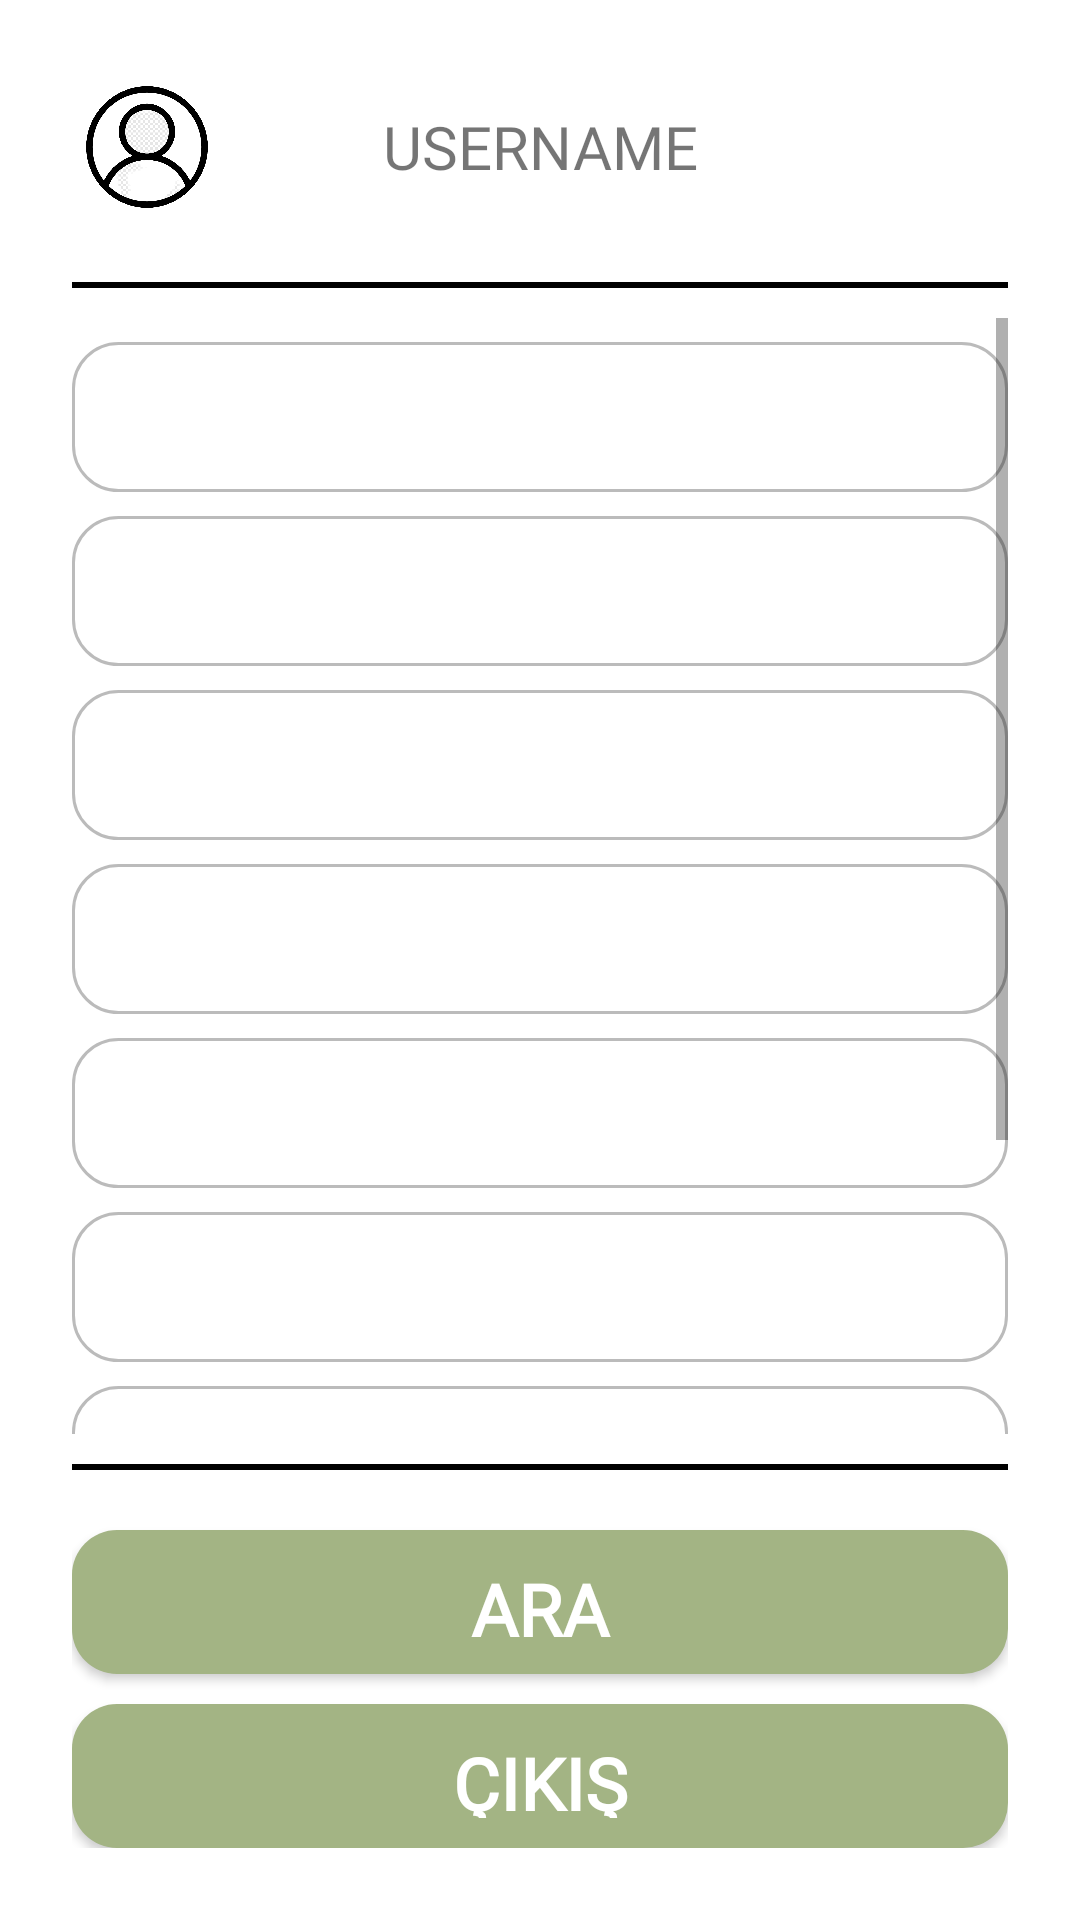

Write the Android layout XML for this screen, with the resource values it uses.
<!-- AndroidManifest.xml: application theme Theme.Roomie -->
<!-- res/layout/right_side_bar.xml -->
<?xml version="1.0" encoding="utf-8"?>
<androidx.constraintlayout.widget.ConstraintLayout
    xmlns:android="http://schemas.android.com/apk/res/android"
    xmlns:app="http://schemas.android.com/apk/res-auto"
    xmlns:tools="http://schemas.android.com/tools"
    android:orientation="vertical"
    android:layout_width="match_parent"
    android:layout_height="match_parent"
    android:padding="24dp"
    android:background="@drawable/right_side_page_modal">

    <ImageView
        android:id="@+id/profile_image"
        android:layout_width="50dp"
        android:layout_height="50dp"
        android:layout_gravity="center"
        android:src="@drawable/profile"
        app:layout_constraintStart_toStartOf="parent"
        app:layout_constraintTop_toTopOf="parent" />

    <ImageView
        android:id="@+id/close_button"
        android:layout_width="50dp"
        android:layout_height="50dp"
        android:layout_gravity="center"
        android:src="@drawable/close_button_image"
        app:layout_constraintEnd_toEndOf="parent"
        app:layout_constraintTop_toTopOf="parent" />

    <TextView
        android:id="@+id/username"
        android:layout_width="wrap_content"
        android:layout_height="50dp"
        android:gravity="center"
        android:text="USERNAME"
        android:fontFamily="@font/poppins_semibold"
        android:textSize="20dp"
        app:layout_constraintEnd_toStartOf="@+id/close_button"
        app:layout_constraintStart_toEndOf="@+id/profile_image"
        app:layout_constraintTop_toTopOf="parent" />

    <View
        android:id="@+id/line"
        android:layout_width="0dp"
        android:layout_height="2dp"
        android:layout_marginTop="20dp"
        android:background="@color/black"
        app:layout_constraintTop_toBottomOf="@+id/username"
        app:layout_constraintEnd_toEndOf="parent"
        app:layout_constraintStart_toStartOf="parent"/>

    <ScrollView
        android:id="@+id/main_scroll"
        android:layout_width="0dp"
        android:layout_height="0dp"
        android:paddingTop="10dp"
        android:paddingBottom="10dp"
        app:layout_constraintBottom_toTopOf="@+id/line2"
        app:layout_constraintTop_toBottomOf="@+id/line"
        app:layout_constraintEnd_toEndOf="parent"
        app:layout_constraintStart_toStartOf="parent">

        <LinearLayout
            android:layout_width="match_parent"
            android:layout_height="wrap_content"
            android:orientation="vertical">

            <Spinner
                android:id="@+id/city"
                android:layout_width="match_parent"
                android:layout_height="50dp"
                android:layout_marginTop="8dp"
                android:background="@drawable/round_border"
                android:paddingStart="12dp"
                android:spinnerMode="dropdown" />

            <Spinner
                android:id="@+id/district"
                android:layout_width="match_parent"
                android:layout_height="50dp"
                android:layout_marginTop="8dp"
                android:background="@drawable/round_border"
                android:paddingStart="12dp"
                android:spinnerMode="dropdown" />

            <Spinner
                android:id="@+id/neighbourhood"
                android:layout_width="match_parent"
                android:layout_height="50dp"
                android:layout_marginTop="8dp"
                android:background="@drawable/round_border"
                android:paddingStart="12dp"
                android:spinnerMode="dropdown" />

            <Spinner
                android:id="@+id/smoke"
                android:layout_width="match_parent"
                android:layout_height="50dp"
                android:layout_marginTop="8dp"
                android:background="@drawable/round_border"
                android:paddingStart="12dp"
                android:spinnerMode="dropdown" />

            <Spinner
                android:id="@+id/alcohol"
                android:layout_width="match_parent"
                android:layout_height="50dp"
                android:layout_marginTop="8dp"
                android:background="@drawable/round_border"
                android:paddingStart="12dp"
                android:spinnerMode="dropdown" />

            <Spinner
                android:id="@+id/guest"
                android:layout_width="match_parent"
                android:layout_height="50dp"
                android:layout_marginTop="8dp"
                android:background="@drawable/round_border"
                android:paddingStart="12dp"
                android:spinnerMode="dropdown" />

            <Spinner
                android:id="@+id/animal"
                android:layout_width="match_parent"
                android:layout_height="50dp"
                android:layout_marginTop="8dp"
                android:background="@drawable/round_border"
                android:paddingStart="12dp"
                android:spinnerMode="dropdown" />

            <Spinner
                android:id="@+id/gender"
                android:layout_width="match_parent"
                android:layout_height="50dp"
                android:layout_marginTop="8dp"
                android:background="@drawable/round_border"
                android:paddingStart="12dp"
                android:spinnerMode="dropdown" />

            <Spinner
                android:id="@+id/budget"
                android:layout_width="match_parent"
                android:layout_height="50dp"
                android:layout_marginTop="8dp"
                android:background="@drawable/round_border"
                android:paddingStart="12dp"
                android:spinnerMode="dropdown" />
        </LinearLayout>
    </ScrollView>

    <View
        android:id="@+id/line2"
        android:layout_width="0dp"
        android:layout_height="2dp"
        android:layout_marginBottom="20dp"
        android:background="@color/black"
        app:layout_constraintBottom_toTopOf="@+id/search_button"
        app:layout_constraintEnd_toEndOf="parent"
        app:layout_constraintStart_toStartOf="parent" />

    

    <androidx.appcompat.widget.AppCompatButton
        android:id="@+id/search_button"
        android:layout_width="0dp"
        android:layout_height="48dp"
        android:background="@drawable/right_side_button_modal"
        android:text="Ara"
        android:textSize="24sp"
        android:textStyle="bold"
        android:textColor="@color/white"
        android:layout_marginBottom="10dp"
        android:layout_marginTop="10dp"
        android:fontFamily="@font/poppins_semibold"
        app:layout_constraintBottom_toBottomOf="@+id/line2"
        app:layout_constraintEnd_toEndOf="parent"
        app:layout_constraintStart_toStartOf="parent" />

    <androidx.appcompat.widget.AppCompatButton
        android:id="@+id/exit_button"
        android:layout_width="0dp"
        android:layout_height="48dp"
        android:background="@drawable/right_side_button_modal"
        android:text="Çıkış"
        android:fontFamily="@font/poppins_semibold"
        android:textColor="@color/white"
        android:textSize="24sp"
        android:textStyle="bold"
        android:layout_marginTop="10dp"
        app:layout_constraintTop_toBottomOf="@id/search_button"
        app:layout_constraintBottom_toBottomOf="parent"
        app:layout_constraintEnd_toEndOf="parent"
        app:layout_constraintStart_toStartOf="parent" />
</androidx.constraintlayout.widget.ConstraintLayout>
<!-- resources referenced by this layout -->
<resources>
  <color name="black">#FF000000</color>
  <color name="white">#FFFFFFFF</color>
  <!-- drawable profile: png bitmap (drawable, 76453 bytes) -->
  <!-- drawable right_side_button_modal (drawable) -->
  <?xml version="1.0" encoding="utf-8"?>
  <shape xmlns:android="http://schemas.android.com/apk/res/android">
      <solid android:color="@color/green" />
      <corners
          android:topLeftRadius="15dp"
          android:topRightRadius="15dp"
          android:bottomLeftRadius="15dp"
          android:bottomRightRadius="15dp" />
      <padding
          android:left="10dp"
          android:right="10dp"
          android:top="10dp"
          android:bottom="10dp"/>
  </shape>
  <!-- drawable right_side_page_modal (drawable) -->
  <?xml version="1.0" encoding="utf-8"?>
  <shape xmlns:android="http://schemas.android.com/apk/res/android">
      <solid
          android:color="@color/white" />
      <padding
          android:left="10dp"
          android:right="10dp"
          android:top="10dp"
          android:bottom="10dp"/>
  </shape>
  <!-- drawable round_border (drawable) -->
  <?xml version="1.0" encoding="utf-8"?>
  <shape
      android:shape="rectangle"
      xmlns:android="http://schemas.android.com/apk/res/android"
      android:background="@color/green">
  
      <stroke
          android:color="#bbbbbb"
          android:width="1dp" />
      <corners android:radius="15dp" />
  </shape>
  <style name="Theme.Roomie" parent="Theme.MaterialComponents.DayNight.NoActionBar">
          
          <item name="colorPrimary">@color/purple_500</item>
          <item name="colorPrimaryDark">@color/purple_700</item>
          <item name="colorAccent">@color/teal_200</item>
          
      </style>
  <color name="green">#A3B484</color>
  <color name="purple_500">#FF6200EE</color>
  <color name="purple_700">#FF3700B3</color>
  <color name="teal_200">#FF03DAC5</color>
</resources>
